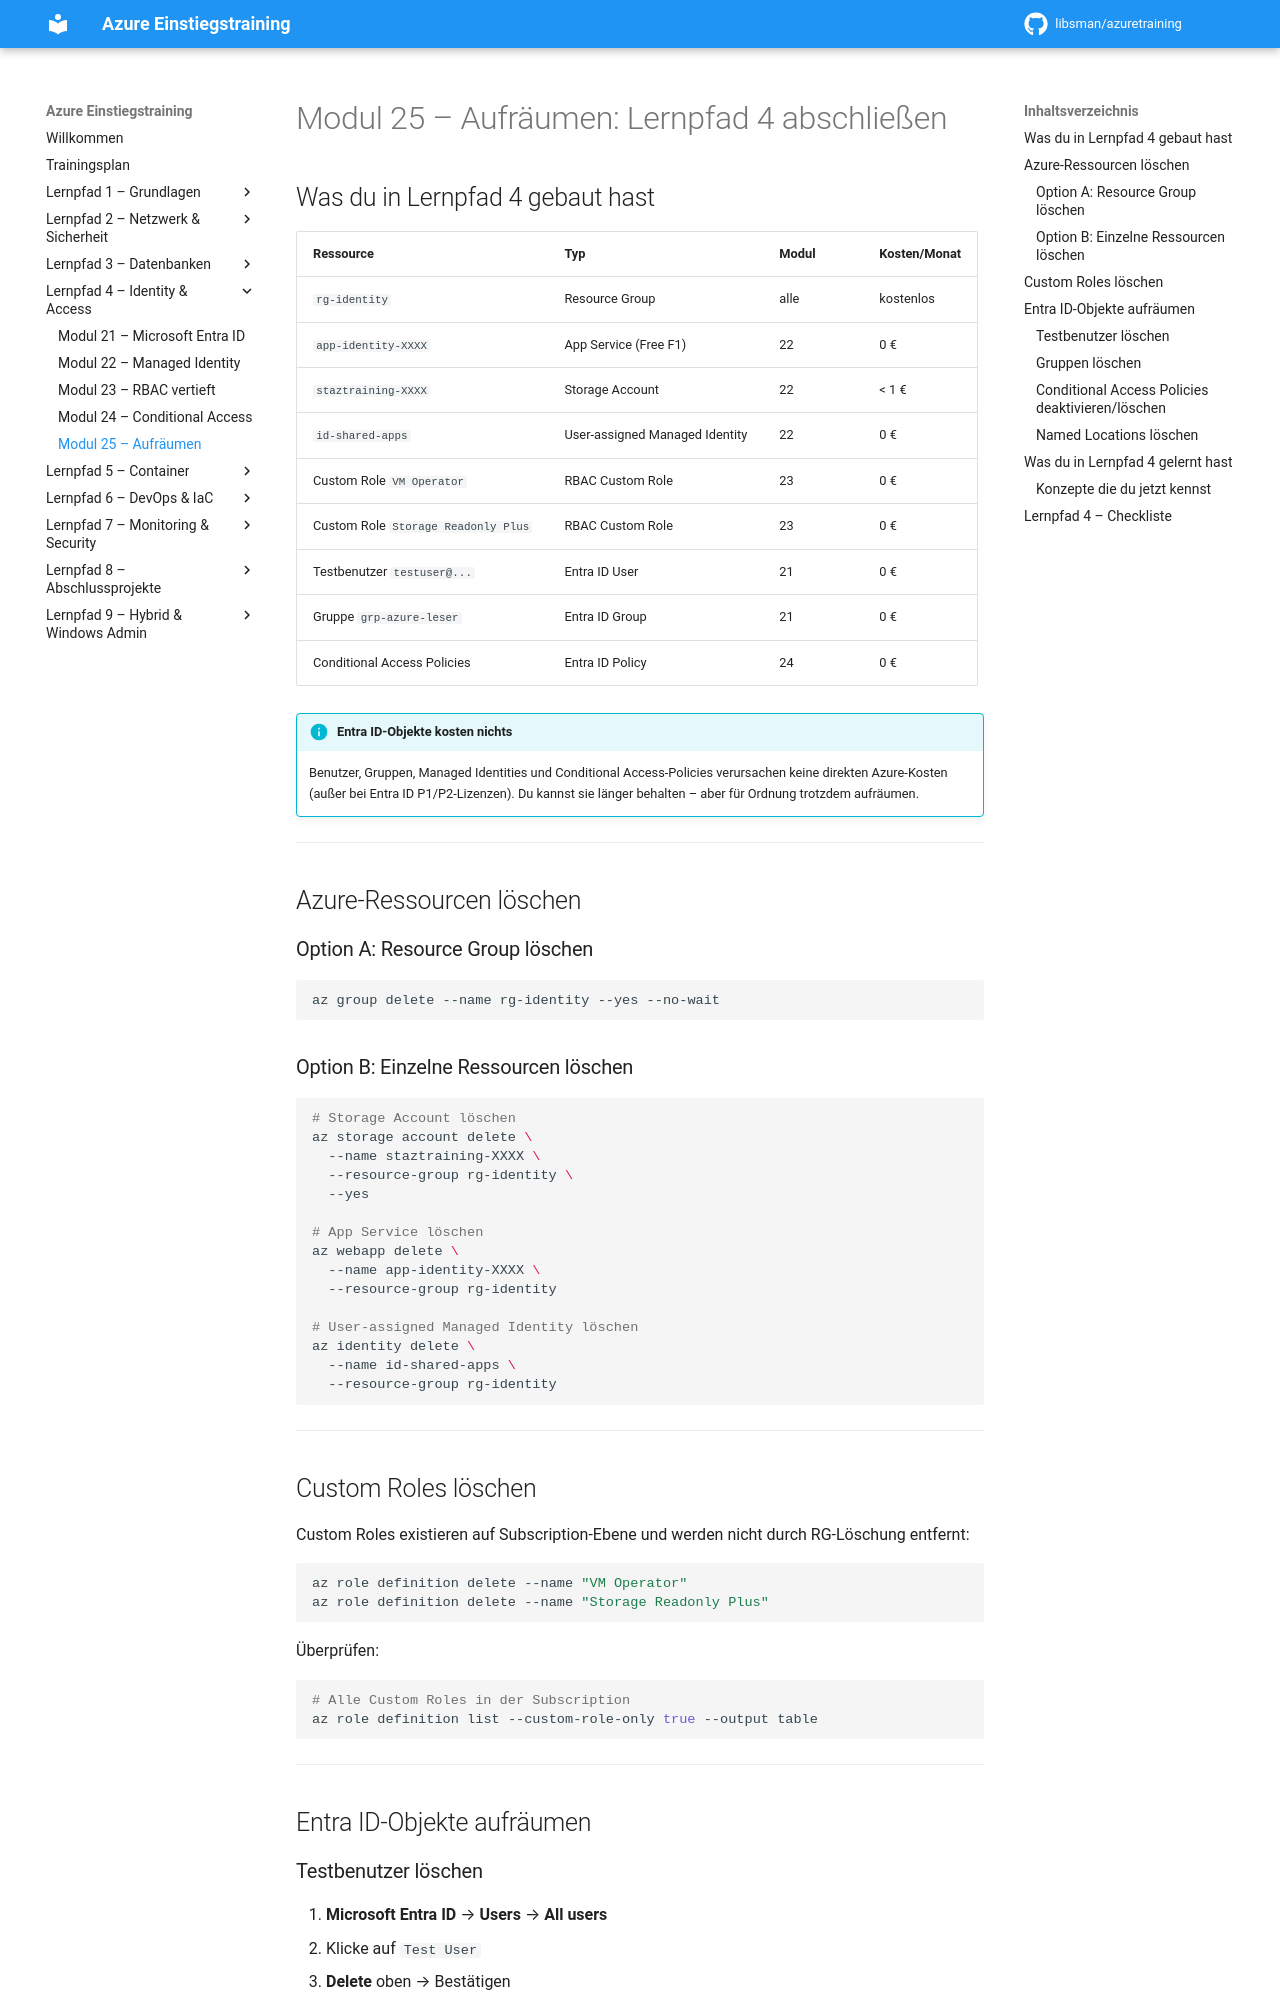

repository: libsman/azuretraining · page: modul-25-aufräumen/index.html · generator: mkdocs

# Modul 25 – Aufräumen: Lernpfad 4 abschließen

## Was du in Lernpfad 4 gebaut hast

| Ressource | Typ | Modul | Kosten/Monat |
|-----------|-----|-------|-------------|
| `rg-identity` | Resource Group | alle | kostenlos |
| `app-identity-XXXX` | App Service (Free F1) | 22 | 0 € |
| `staztraining-XXXX` | Storage Account | 22 | < 1 € |
| `id-shared-apps` | User-assigned Managed Identity | 22 | 0 € |
| Custom Role `VM Operator` | RBAC Custom Role | 23 | 0 € |
| Custom Role `Storage Readonly Plus` | RBAC Custom Role | 23 | 0 € |
| Testbenutzer `testuser@...` | Entra ID User | 21 | 0 € |
| Gruppe `grp-azure-leser` | Entra ID Group | 21 | 0 € |
| Conditional Access Policies | Entra ID Policy | 24 | 0 € |

!!! info "Entra ID-Objekte kosten nichts"
    Benutzer, Gruppen, Managed Identities und Conditional Access-Policies verursachen keine direkten Azure-Kosten (außer bei Entra ID P1/P2-Lizenzen). Du kannst sie länger behalten – aber für Ordnung trotzdem aufräumen.

---

## Azure-Ressourcen löschen

### Option A: Resource Group löschen

```bash
az group delete --name rg-identity --yes --no-wait
```

### Option B: Einzelne Ressourcen löschen

```bash
# Storage Account löschen
az storage account delete \
  --name staztraining-XXXX \
  --resource-group rg-identity \
  --yes

# App Service löschen
az webapp delete \
  --name app-identity-XXXX \
  --resource-group rg-identity

# User-assigned Managed Identity löschen
az identity delete \
  --name id-shared-apps \
  --resource-group rg-identity
```

---

## Custom Roles löschen

Custom Roles existieren auf Subscription-Ebene und werden nicht durch RG-Löschung entfernt:

```bash
az role definition delete --name "VM Operator"
az role definition delete --name "Storage Readonly Plus"
```

Überprüfen:

```bash
# Alle Custom Roles in der Subscription
az role definition list --custom-role-only true --output table
```

---

## Entra ID-Objekte aufräumen

### Testbenutzer löschen

1. **Microsoft Entra ID** → **Users** → **All users**
2. Klicke auf `Test User`
3. **Delete** oben → Bestätigen

!!! info "Soft Delete in Entra ID"
    Gelöschte Benutzer landen im **Recycle Bin** und können 30 Tage wiederhergestellt werden:
    **Users** → **Deleted users** → Benutzer auswählen → **Restore**
